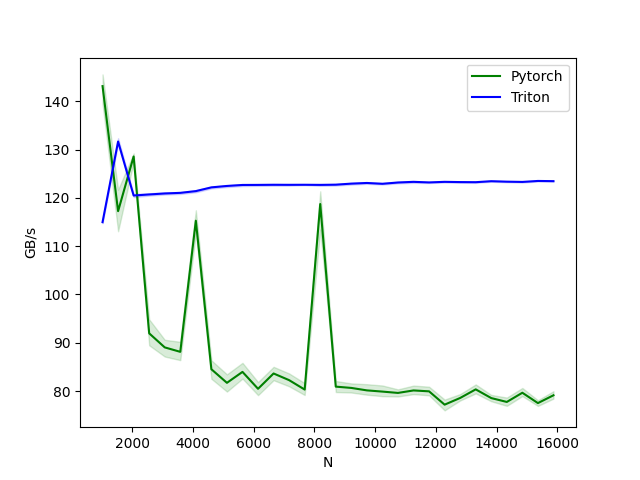

The table this chart was drawn from, first rows:
N, Pytorch, Triton
1024, 143.1, 115
1536, 117.2, 131.7
2048, 128.6, 120.5
2560, 91.95, 120.7
3072, 89.04, 120.9
3584, 88.12, 121
4096, 115.3, 121.4
4608, 84.52, 122.2
5120, 81.7, 122.5
5632, 83.97, 122.7
6144, 80.47, 122.7
6656, 83.64, 122.7
7168, 82.26, 122.7
7680, 80.31, 122.7
8192, 118.7, 122.7
8704, 80.92, 122.7
9216, 80.65, 123
9728, 80.14, 123.1
10240, 79.89, 122.9
10752, 79.61, 123.2
11264, 80.13, 123.3
11776, 79.94, 123.2
12288, 77.18, 123.3
12800, 78.57, 123.3
13312, 80.35, 123.2
13824, 78.54, 123.5
14336, 77.74, 123.4
14848, 79.65, 123.3
15360, 77.51, 123.5
15872, 79.12, 123.5
